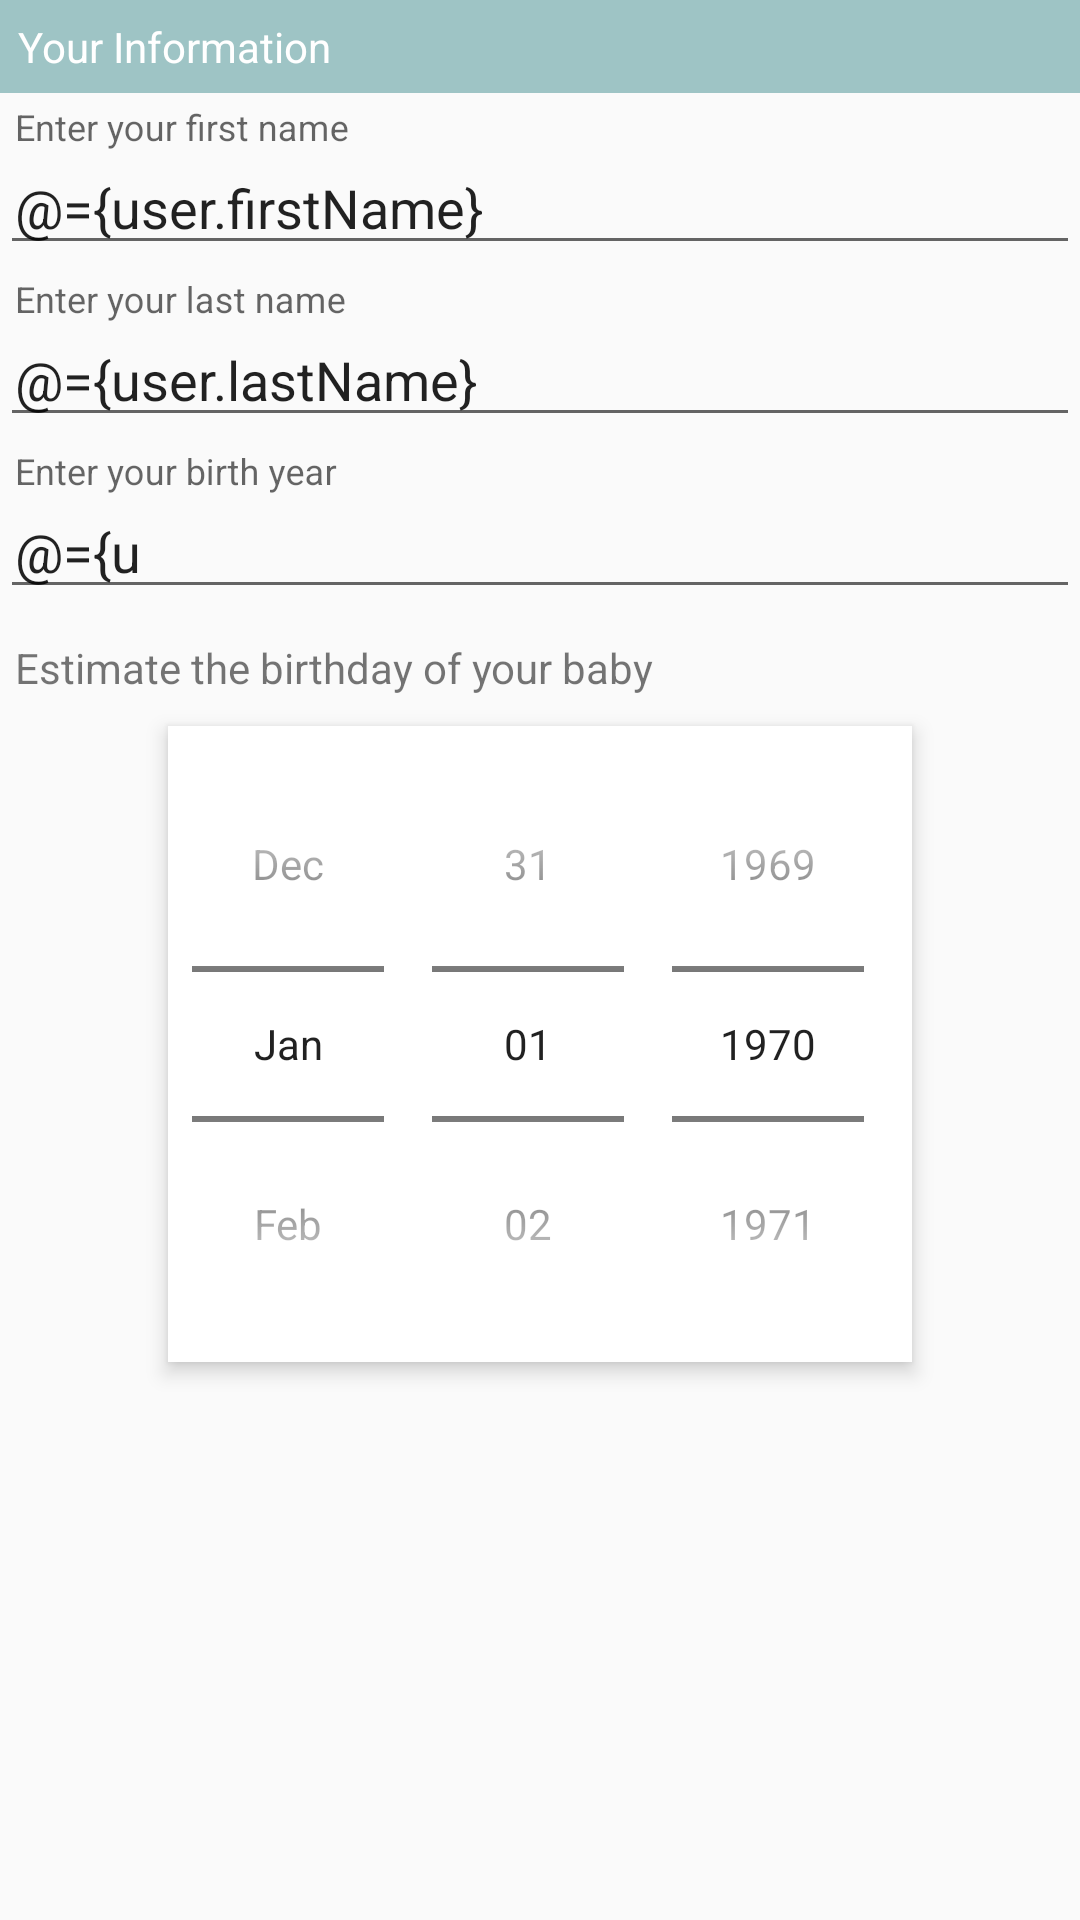

Produce the Android XML layout that renders to this screen, including the resource entries it uses.
<!-- AndroidManifest.xml: application theme AppTheme -->
<!-- res/layout/profile_user_info.xml -->
<?xml version="1.0" encoding="utf-8"?>
<layout xmlns:android="http://schemas.android.com/apk/res/android"
    xmlns:app="http://schemas.android.com/apk/res-auto">
    <data>
        <variable
            name="user"
            type="com.hh.contractiontimer.model.User"/>
    </data>
    <LinearLayout
    android:layout_width="match_parent"
    android:layout_height="match_parent"
    android:orientation="vertical">
        <TextView
            android:layout_width="match_parent"
            android:layout_height="wrap_content"
            android:padding="6dp"
            android:background="@color/colorPrimaryDark"
            android:textColor="@android:color/white"
            android:text="@string/user_infor"/>
        <com.google.android.material.textfield.TextInputLayout
            android:id="@+id/firstNameError"
            android:layout_width="match_parent"
            android:layout_height="wrap_content"
            android:layout_marginTop="5dp">
            <EditText
                android:id="@+id/firstName"
                android:layout_width="match_parent"
                android:layout_height="wrap_content"
                android:layout_marginTop="10dp"
                android:hint="@string/user_firstName"
                android:text="@={user.firstName}"
                android:inputType="text"
                android:maxLines="1"
                android:paddingStart="5dp"
                android:paddingEnd="5dp"
                android:singleLine="true"/>
        </com.google.android.material.textfield.TextInputLayout>
        <com.google.android.material.textfield.TextInputLayout
            android:id="@+id/lastNameError"
            android:layout_width="match_parent"
            android:layout_height="wrap_content"
            android:layout_marginTop="5dp">
            <EditText
                android:id="@+id/lastName"
                android:layout_width="match_parent"
                android:layout_height="wrap_content"
                android:layout_marginTop="10dp"
                android:hint="@string/user_lastName"
                android:inputType="text"
                android:text="@={user.lastName}"
                android:maxLines="1"
                android:paddingStart="5dp"
                android:paddingEnd="5dp"
                android:singleLine="true"/>
        </com.google.android.material.textfield.TextInputLayout>
        <com.google.android.material.textfield.TextInputLayout
            android:id="@+id/yearBirthError"
            android:layout_width="match_parent"
            android:layout_height="wrap_content"
            android:layout_marginTop="5dp">

            <EditText
                android:id="@+id/yearBirth"
                android:layout_width="match_parent"
                android:layout_height="wrap_content"
                android:layout_marginTop="10dp"
                android:hint="@string/user_yearBirth"
                android:inputType="number"
                android:maxLength="4"
                android:text="@={user.birthYearOfUser}"
                android:maxLines="1"
                android:paddingStart="5dp"
                android:paddingEnd="5dp"
                android:singleLine="true"/>
        </com.google.android.material.textfield.TextInputLayout>
        <TextView
            android:layout_width="match_parent"
            android:layout_height="wrap_content"
            android:layout_marginTop="10dp"
            android:paddingStart="5dp"
            android:paddingEnd="5dp"
            android:text="@string/user_estimate_baby_date"/>
        <DatePicker
            android:id="@+id/estimateBabyBirth"
            android:layout_marginTop="10dp"
            android:calendarViewShown="false"
            android:day= "@={user.estimateBabyDay}"
            android:month= "@={user.estimateBabyMonth}"
            android:year= "@={user.estimateBabyYear}"
            android:elevation="4dp"
            android:background="@android:color/white"
            android:datePickerMode="spinner"
            android:layout_gravity="center_horizontal"
            android:layout_width="wrap_content"
            android:layout_height="wrap_content"
            android:layout_marginBottom="10dp"/>
</LinearLayout>
</layout>
<!-- resources referenced by this layout -->
<resources>
  <color name="colorPrimaryDark">#9EC4C5</color>
  <string name="user_estimate_baby_date">Estimate the birthday of your baby</string>
  <string name="user_firstName">Enter your first name</string>
  <string name="user_infor">Your Information</string>
  <string name="user_lastName">Enter your last name</string>
  <string name="user_yearBirth">Enter your birth year</string>
  <style name="AppTheme" parent="Theme.AppCompat.Light.DarkActionBar">
          
          <item name="colorPrimary">@color/colorPrimary</item>
          <item name="colorPrimaryDark">@color/colorPrimaryDark</item>
          <item name="colorAccent">@color/colorAccent</item>
      </style>
  <color name="colorPrimary">#697586</color> //C1DDD8
  <color name="colorAccent">#F69A9A</color>
</resources>
